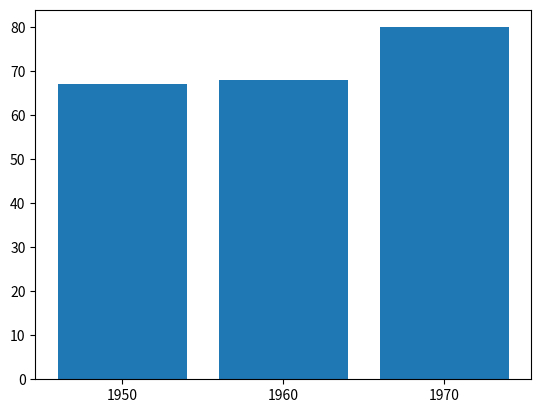

Here is the Python script that generated this plot:
import matplotlib.pyplot as plt

year = [1950,1960,1970]
gdp = [67, 68, 80]

plt.bar(range(len(year)),gdp)

plt.xticks(range(len(year)),year)
plt.show()
